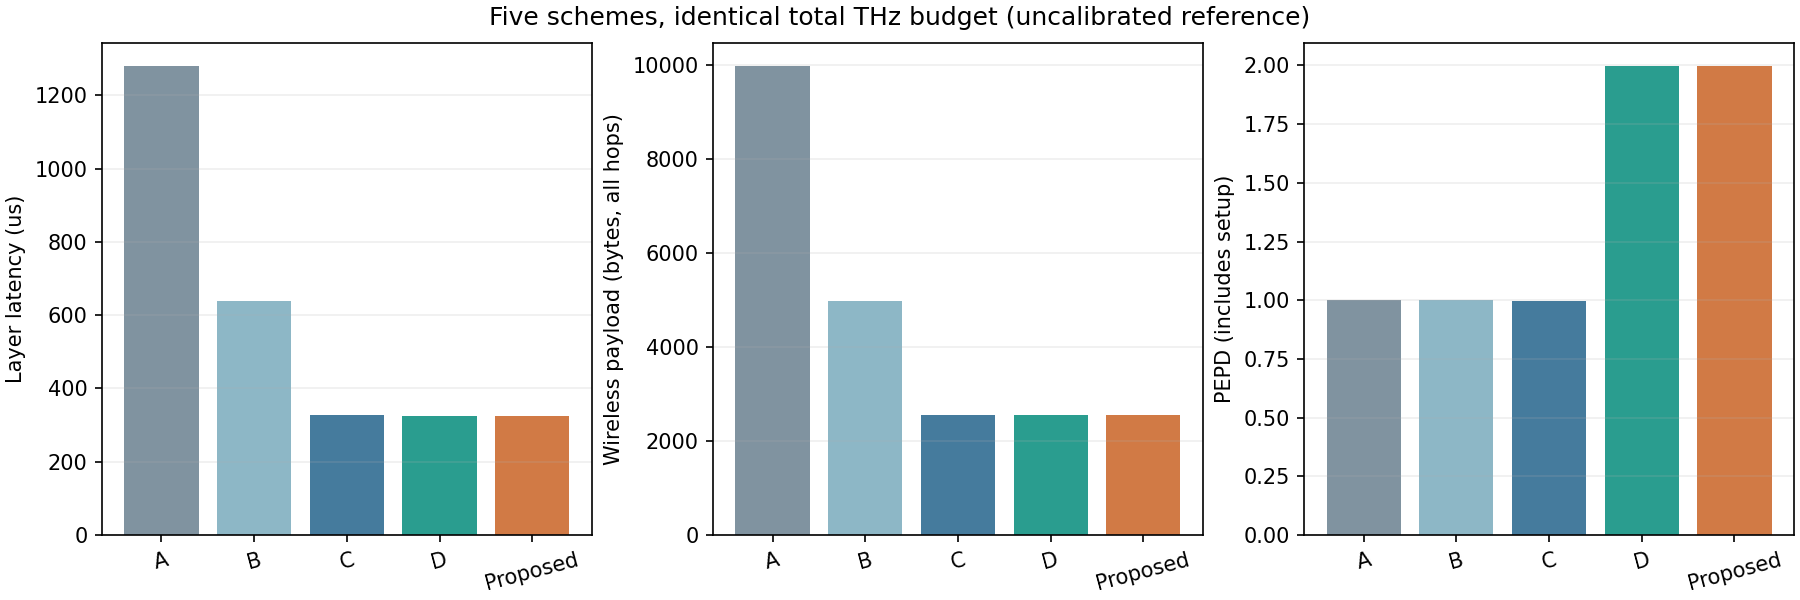

The data file committed next to this chart (first rows):
stage, scheme, study, broadcast, policy, model_status, endpoint, config_sha256, workload_sha256, total_bandwidth_hz, num_subcarriers, expert_assignments, compute_batches, local_combine, wireless_hops, dispatch_flows, return_flows, relay_extra_hops, verification_max_abs_error, ignored_radio_events, num_tokens, window_start_s, window_end_s, layer_makespan_s
stage4_five_schemes, A, five_scheme, False, tdma, uncalibrated_reference, all_tokens_returned_to_base, 2c89a79bcec8845da9bec51bed5802209d42696c…, 557aca6fbc477fd24650e54896c1854a2b4eda06…, 64000000, 2, 48, 45, False, 156, 39, 39, 78, 0, 39, 12, 0, 0.00128, 0.00128
stage4_five_schemes, B, five_scheme, False, tdma, uncalibrated_reference, all_tokens_returned_to_base, b4cebd1edcbbf6ed2b51aa76a433157fde805f36…, 557aca6fbc477fd24650e54896c1854a2b4eda06…, 64000000, 2, 48, 45, False, 78, 39, 39, 0, 0, 39, 12, 0, 0.0006401, 0.0006401
stage4_five_schemes, C, five_scheme, True, tdma, uncalibrated_reference, all_tokens_returned_to_base, 9ab4d4ec0b4d4a389faf813619d38c1a6a2b25e2…, 557aca6fbc477fd24650e54896c1854a2b4eda06…, 64000000, 2, 48, 45, True, 40, 12, 28, 0, 1.1102230246251565e-16, 26, 12, 0, 0.0003285, 0.0003285
stage4_five_schemes, D, five_scheme, True, static, uncalibrated_reference, all_tokens_returned_to_base, f159874d82daee0885175882d09badb9e744d647…, 557aca6fbc477fd24650e54896c1854a2b4eda06…, 64000000, 2, 48, 36, True, 40, 12, 28, 0, 1.1102230246251565e-16, 21, 12, 0, 0.0003245, 0.0003245
stage4_five_schemes, Proposed, five_scheme, True, ca, uncalibrated_reference, all_tokens_returned_to_base, 5fb5267e92fcd3b2fa1355fd98a15506b15364cf…, 557aca6fbc477fd24650e54896c1854a2b4eda06…, 64000000, 2, 48, 36, True, 40, 12, 28, 0, 1.1102230246251565e-16, 21, 12, 0, 0.0003245, 0.0003245
